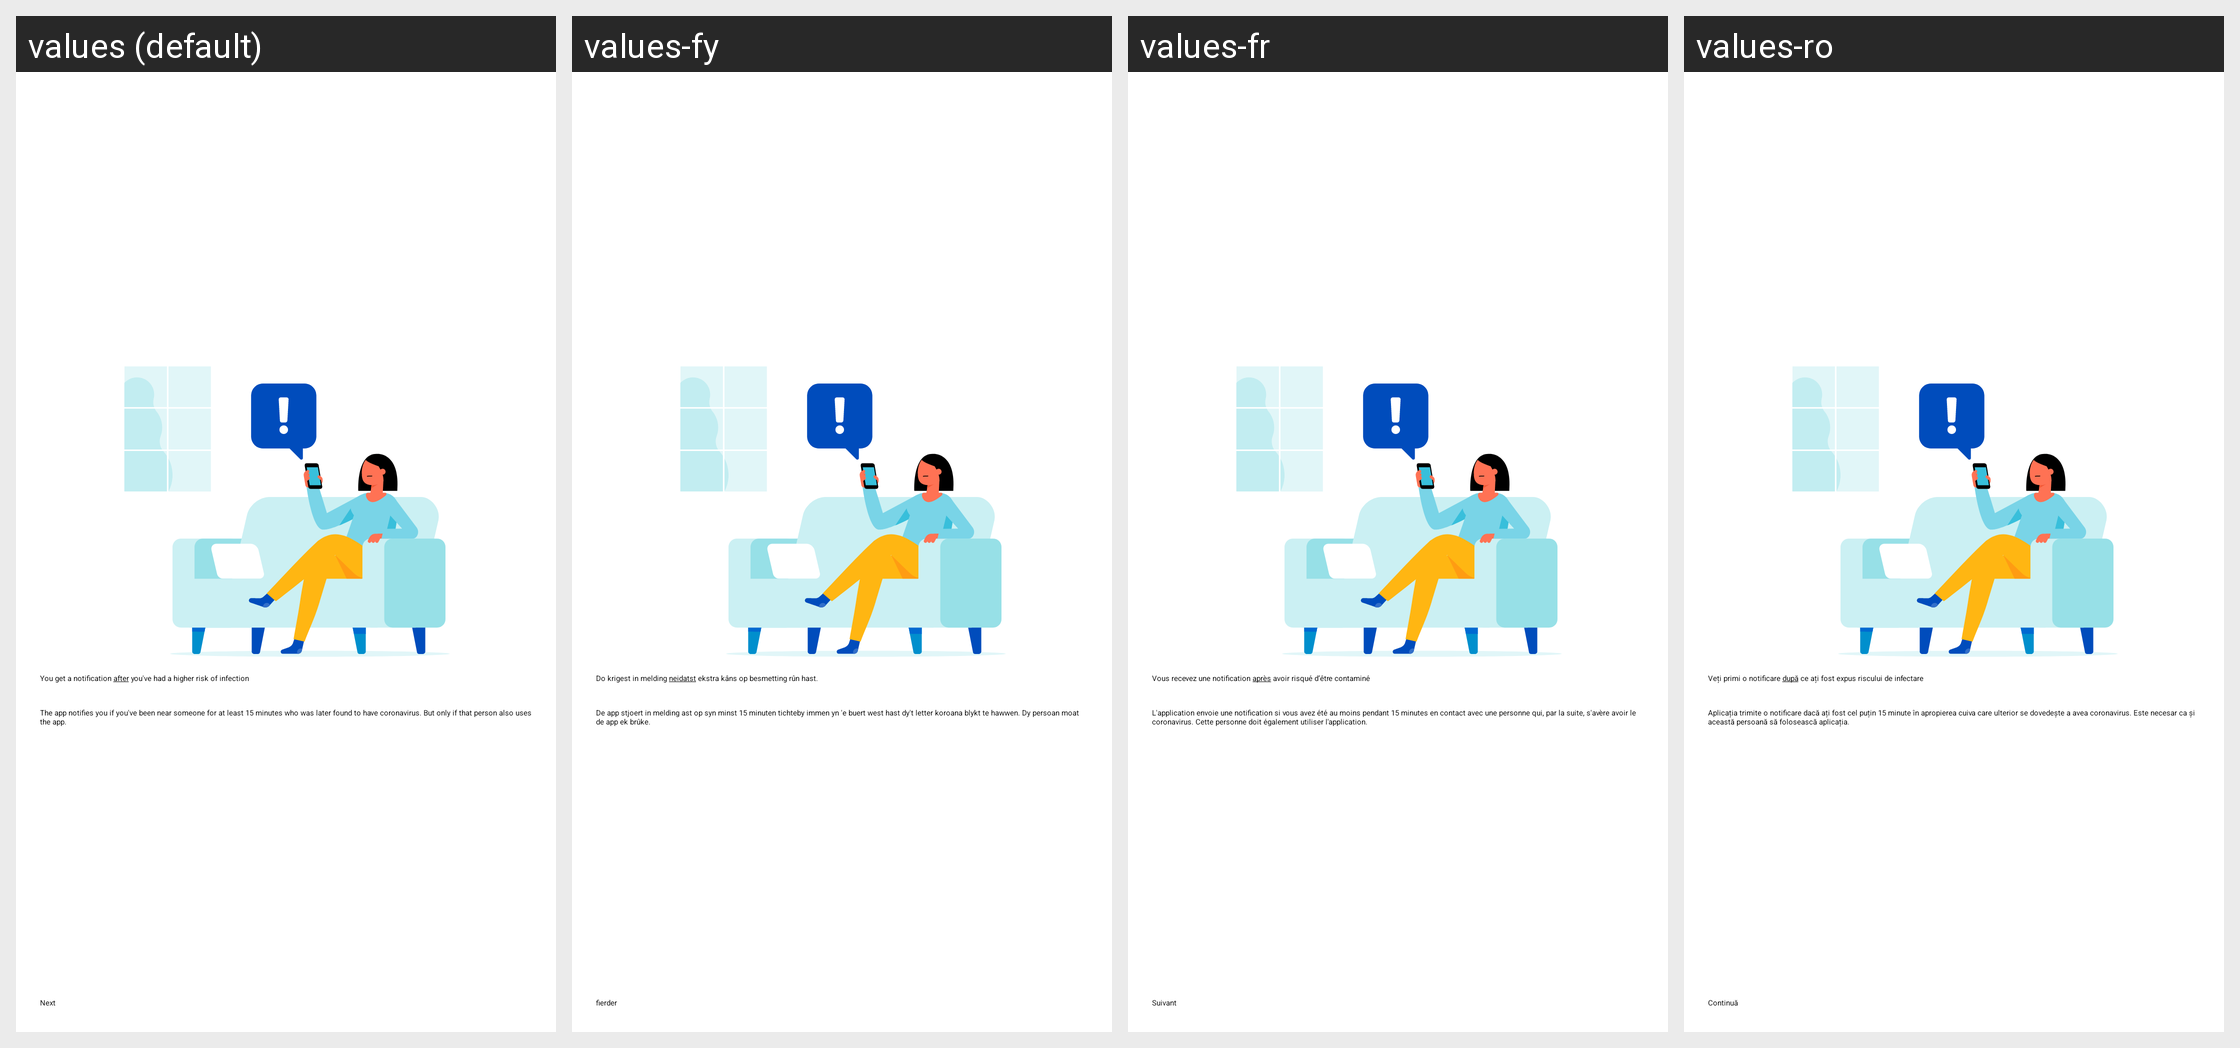

Translations of the strings shown on this Android screen, per locale in the grid:
Android screen res/layout/fragment_explanation_2.xml rendered under 4 locales, left to right: values (default), values-fy, values-fr, values-ro. Device: Nexus 5 (rendered at 1080×1920; each locale shown at half size, 540×960, under a caption strip naming it); theme Theme.CoronaMelder.Launcher.
Other locales in the repository, not shown: values-ar, values-bg, values-de, values-es, values-nl, values-pl, values-tr.
Strings drawn on this screen, with the default value and each locale's value (text and hints the layout hard-codes, and strings that could not be matched under every locale, appear in the picture but are not listed):

onboarding_explanation_2_headline
  values: You get a notification after you've had a higher risk of infection
  values-fy: Do krigest in melding neidatst ekstra kâns op besmetting rûn hast.
  values-fr: Vous recevez une notification après avoir risqué d’être contaminé
  values-ro: Veți primi o notificare după ce ați fost expus riscului de infectare

onboarding_explanation_2_description
  values: The app notifies you if you've been near someone for at least 15 minutes who was later found to have coronavirus. But only if that person also uses the app.
  values-fy: De app stjoert in melding ast op syn minst 15 minuten tichteby immen yn 'e buert west hast dy't letter koroana blykt te hawwen. Dy persoan moat de app ek brûke.
  values-fr: L'application envoie une notification si vous avez été au moins pendant 15 minutes en contact avec une personne qui, par la suite, s'avère avoir le coronavirus. Cette personne doit également utiliser l'application.
  values-ro: Aplicația trimite o notificare dacă ați fost cel puțin 15 minute în apropierea cuiva care ulterior se dovedește a avea coronavirus. Este necesar ca și această persoană să folosească aplicația.

onboarding_next
  values: Next
  values-fy: fierder
  values-fr: Suivant
  values-ro: Continuă
